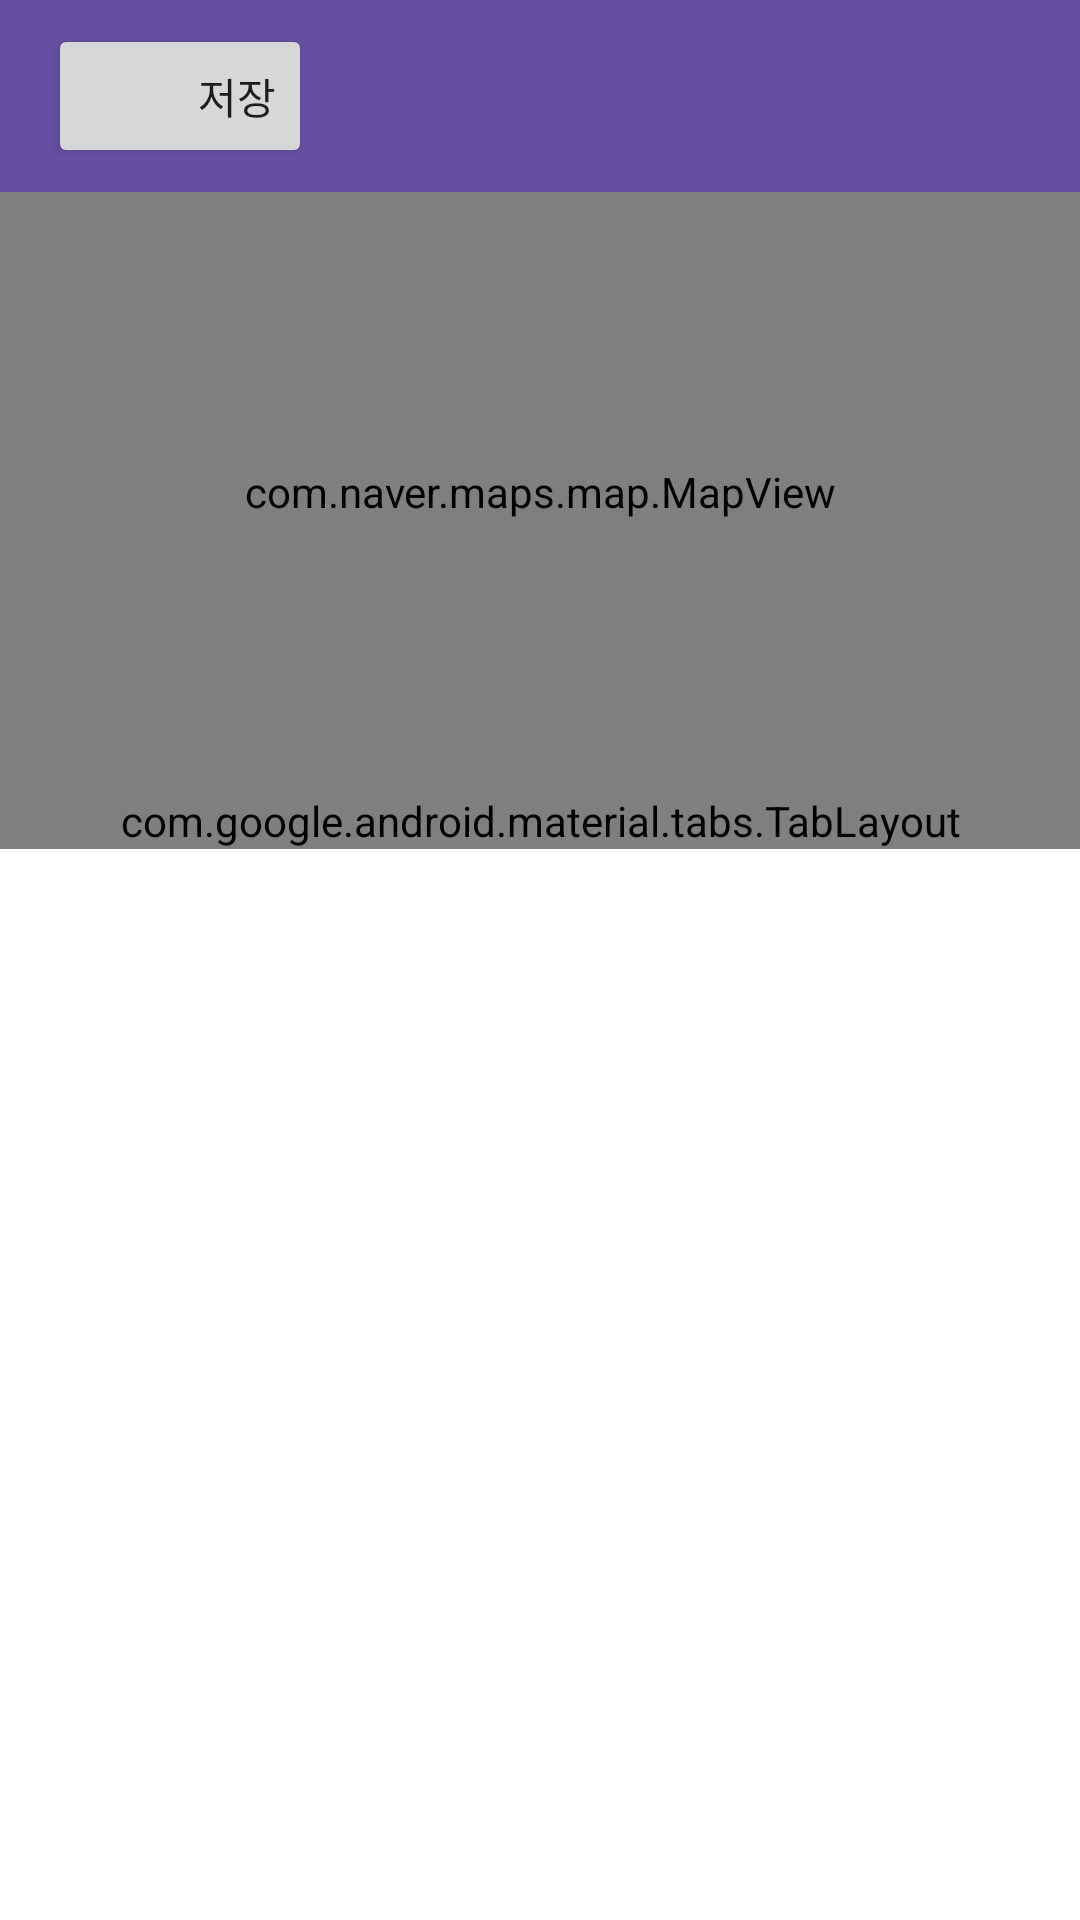

Write the Android layout XML for this screen, with the resource values it uses.
<!-- AndroidManifest.xml: application theme Theme.Traveler -->
<!-- res/layout/fragment_input.xml -->
<?xml version="1.0" encoding="utf-8"?>
<FrameLayout
    xmlns:android="http://schemas.android.com/apk/res/android"
    android:layout_width="match_parent"
    android:layout_height="match_parent"
    android:orientation="vertical"
    android:background="@color/white"
    android:id="@+id/InputContainer">

    <LinearLayout
        android:layout_width="match_parent"
        android:layout_height="match_parent"
        android:orientation="vertical">
        
        <androidx.appcompat.widget.Toolbar
            android:id="@+id/toolbar"
            android:layout_width="match_parent"
            android:layout_height="?attr/actionBarSize"
            android:background="?attr/colorPrimary"
            android:elevation="4dp"
            android:theme="@style/ThemeOverlay.AppCompat.ActionBar"
            android:popupTheme="@style/ThemeOverlay.AppCompat.Light">
            <Button
                android:layout_width="wrap_content"
                android:layout_height="wrap_content"
                android:text="저장"
                android:id="@+id/saveMyTripButton"
                android:gravity="center_vertical|end"/>
        </androidx.appcompat.widget.Toolbar>

        <com.naver.maps.map.MapView
            android:id="@+id/map_view"
            android:layout_below="@+id/toolbar"
            android:layout_width="match_parent"
            android:layout_height="200dp"/>

        <RelativeLayout
            xmlns:android="http://schemas.android.com/apk/res/android"
            xmlns:app="http://schemas.android.com/apk/res-auto"
            android:layout_width="match_parent"
            android:layout_height="match_parent"
            android:layout_below="@+id/map_view">

            <com.google.android.material.tabs.TabLayout
                android:id="@+id/tabs"
                android:layout_width="match_parent"
                android:layout_height="wrap_content"
                app:layout_constraintTop_toTopOf="parent"
                app:tabIndicatorColor="@color/menu_selected"
                app:tabSelectedTextColor="@color/menu_selected"
                app:tabTextColor="@color/menu_selected" />

            <androidx.viewpager2.widget.ViewPager2
                android:id="@+id/viewPager"
                android:layout_below="@+id/tabs"
                android:layout_width="match_parent"
                android:layout_height="match_parent"
                android:layout_marginBottom="50dp"/>

        </RelativeLayout>
    </LinearLayout>

</FrameLayout>
<!-- resources referenced by this layout -->
<resources>
  <color name="white">#FFFFFFFF</color>
  <style name="Theme.Traveler" parent="Base.Theme.Traveler" />
  <style name="Base.Theme.Traveler" parent="Theme.Material3.DayNight.NoActionBar">
          
          
      </style>
</resources>
